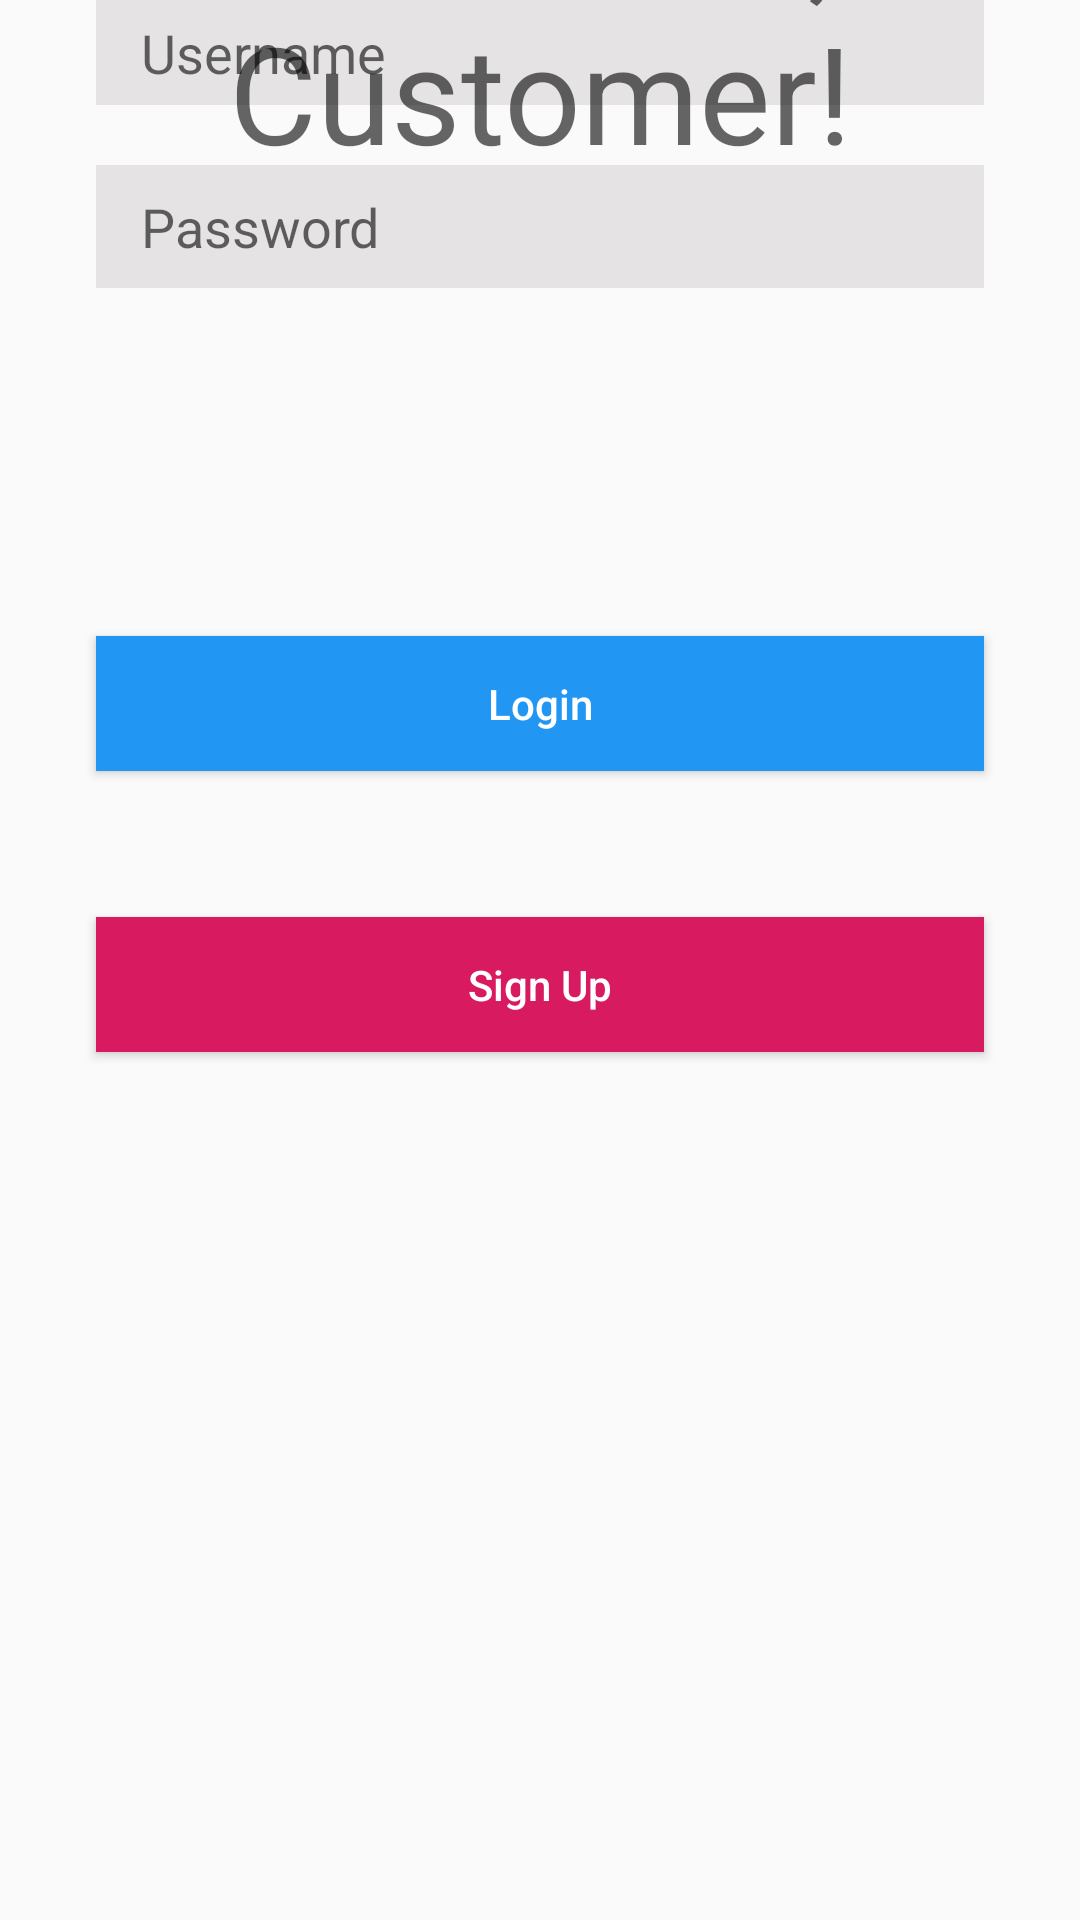

Android layout source for this screen:
<!-- AndroidManifest.xml: application theme AppTheme.NoActionBar -->
<!-- res/layout/customer_login_signup.xml -->
<?xml version="1.0" encoding="utf-8"?>
<androidx.constraintlayout.widget.ConstraintLayout xmlns:android="http://schemas.android.com/apk/res/android"
    xmlns:app="http://schemas.android.com/apk/res-auto"
    xmlns:tools="http://schemas.android.com/tools"
    android:orientation="vertical" android:layout_width="match_parent"
    android:layout_height="match_parent">

        <Button
            android:id="@+id/btSignupCustomer"
            android:layout_width="0dp"
            android:layout_height="45dp"
            android:layout_marginStart="32dp"
            android:layout_marginLeft="32dp"
            android:layout_marginTop="8dp"
            android:layout_marginEnd="32dp"
            android:layout_marginRight="32dp"
            android:layout_marginBottom="8dp"
            android:background="@color/colorAccent"
            android:text="Sign Up"
            android:textAllCaps="false"
            android:textColor="#ffffff"
            app:layout_constraintBottom_toBottomOf="parent"
            app:layout_constraintEnd_toEndOf="parent"
            app:layout_constraintStart_toStartOf="parent"
            app:layout_constraintTop_toBottomOf="@+id/btLoginCustomer"
            app:layout_constraintVertical_bias="0.126" />

    <Button
        android:id="@+id/btLoginCustomer"
        android:layout_width="0dp"
        android:layout_height="45dp"
        android:layout_marginStart="32dp"
        android:layout_marginLeft="32dp"
        android:layout_marginTop="116dp"
        android:layout_marginEnd="32dp"
        android:layout_marginRight="32dp"
        android:background="#2196F3"
        android:text="Login"
        android:textAllCaps="false"
        android:textColor="#FFFFFF"
        app:layout_constraintEnd_toEndOf="parent"
        app:layout_constraintHorizontal_bias="0.0"
        app:layout_constraintStart_toStartOf="parent"
        app:layout_constraintTop_toBottomOf="@+id/etPasswordCustomer" />

    <EditText
        android:id="@+id/etUsernameCustomer"
        android:layout_width="0dp"
        android:layout_height="35dp"
        android:layout_marginStart="32dp"
        android:layout_marginLeft="32dp"
        android:layout_marginEnd="32dp"
        android:layout_marginRight="32dp"
        android:background="#E5E3E3"
        android:ems="10"
        android:hint="Username"
        android:inputType="textPersonName"
        android:paddingLeft="15dp"
        app:layout_constraintEnd_toEndOf="parent"
        app:layout_constraintHorizontal_bias="1.0"
        app:layout_constraintStart_toStartOf="parent"
        tools:layout_editor_absoluteY="276dp" />

    <EditText
        android:id="@+id/etPasswordCustomer"
        android:layout_width="0dp"
        android:layout_height="41dp"
        android:layout_marginStart="32dp"
        android:layout_marginLeft="32dp"
        android:layout_marginTop="20dp"
        android:layout_marginEnd="32dp"
        android:layout_marginRight="32dp"
        android:background="#E5E3E3"
        android:ems="10"
        android:hint="Password"
        android:inputType="textPersonName"
        android:paddingLeft="15dp"
        app:layout_constraintEnd_toEndOf="parent"
        app:layout_constraintStart_toStartOf="parent"
        app:layout_constraintTop_toBottomOf="@+id/etUsernameCustomer" />

    <TextView
        android:id="@+id/tvWelcomeCustomer"
        android:layout_width="wrap_content"
        android:layout_height="wrap_content"
        android:layout_marginStart="8dp"
        android:layout_marginLeft="8dp"
        android:layout_marginTop="8dp"
        android:layout_marginEnd="8dp"
        android:layout_marginRight="8dp"
        android:gravity="center"
        android:text="Welcome, Customer!"
        android:textAppearance="@style/TextAppearance.AppCompat.Display2"
        app:layout_constraintBottom_toTopOf="@+id/etUsernameCustomer"
        app:layout_constraintEnd_toEndOf="parent"
        app:layout_constraintStart_toStartOf="parent"
        app:layout_constraintTop_toTopOf="parent" />

</androidx.constraintlayout.widget.ConstraintLayout>
<!-- resources referenced by this layout -->
<resources>
  <color name="colorAccent">#D81B60</color>
  <style name="AppTheme.NoActionBar">
          <item name="windowActionBar">false</item>
          <item name="windowNoTitle">true</item>
      </style>
</resources>
